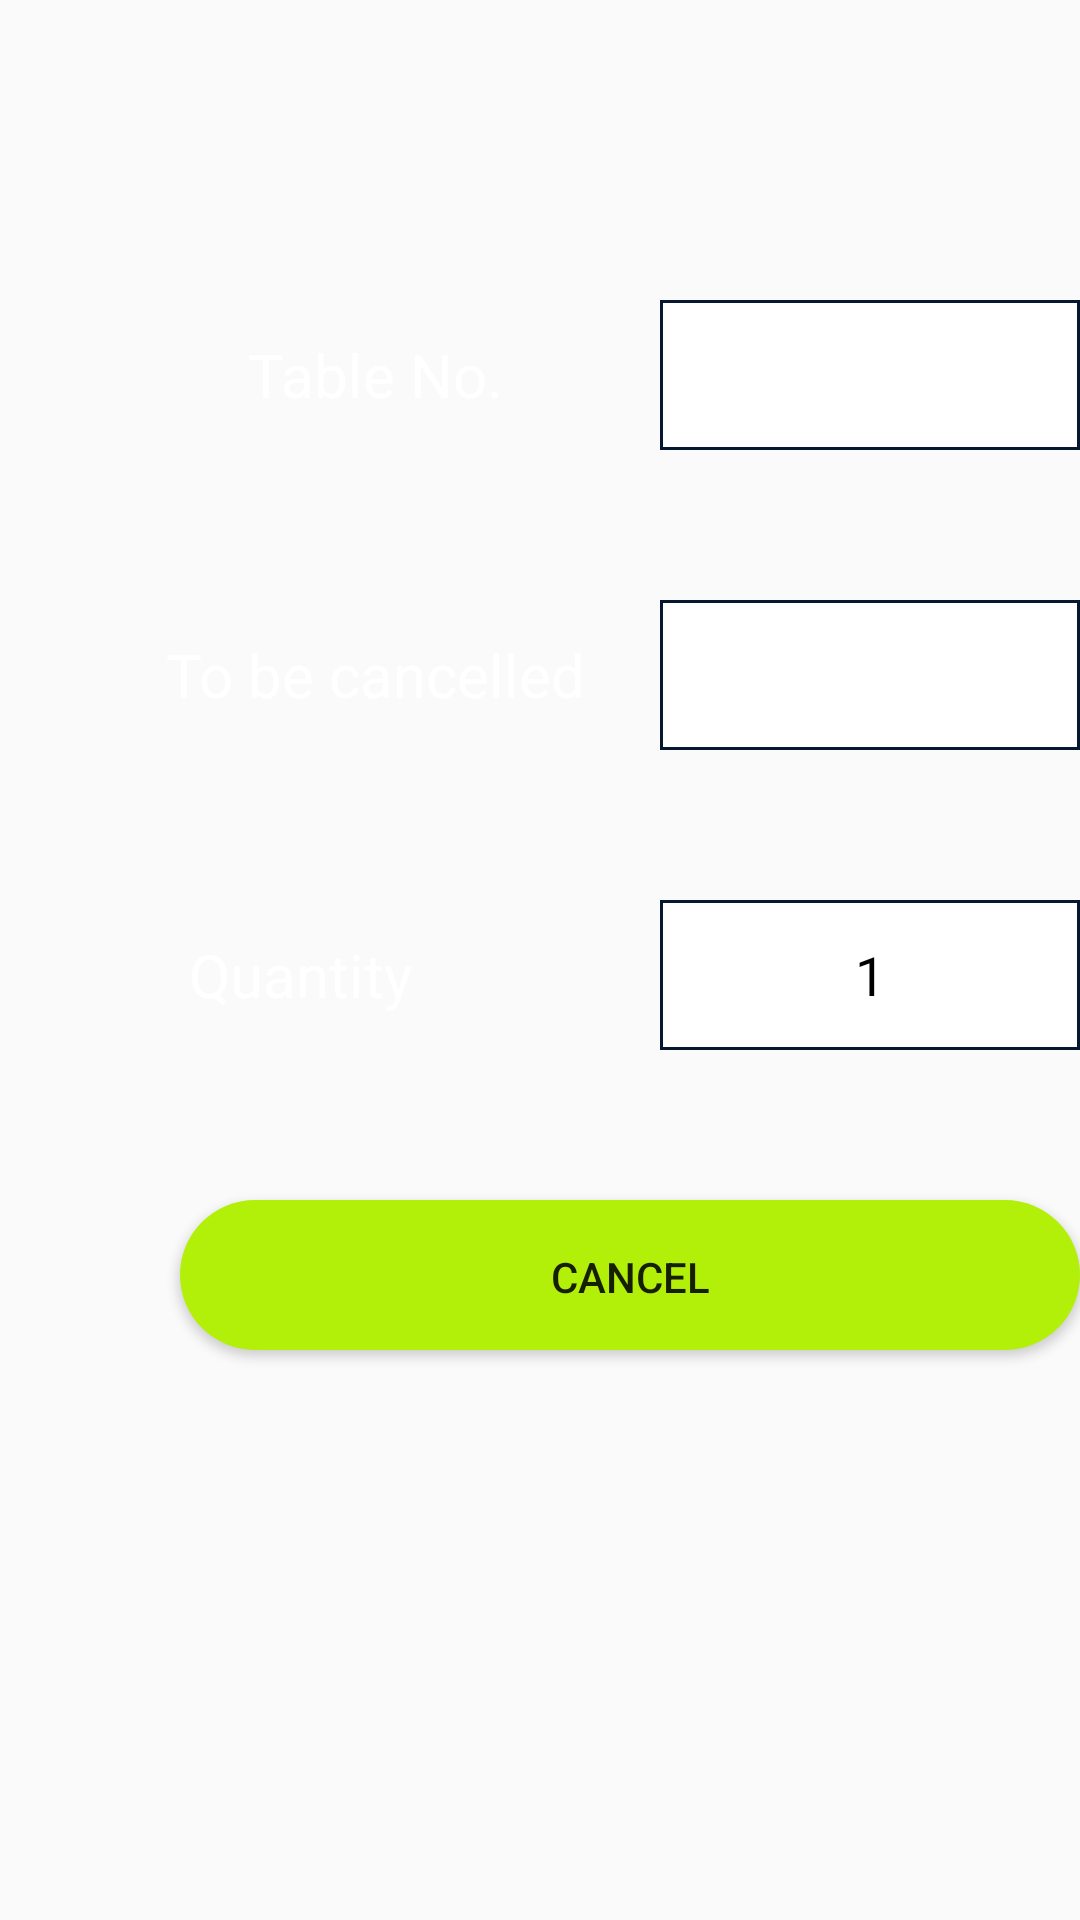

This screen was rendered from an Android layout file. Write that file and the resources it references.
<!-- AndroidManifest.xml: application theme AppTheme -->
<!-- res/layout/activity_cancelorder.xml -->
<?xml version="1.0" encoding="utf-8"?>
<RelativeLayout xmlns:android="http://schemas.android.com/apk/res/android"
    xmlns:app="http://schemas.android.com/apk/res-auto"
    xmlns:tools="http://schemas.android.com/tools"
    android:layout_width="match_parent"
    android:layout_height="match_parent"
    tools:context=".MainActivity"
    android:background="@drawable/background">


    <TextView
        android:id="@+id/textView"
        android:layout_width="150dp"
        android:layout_height="50dp"
        android:layout_marginLeft="50dp"
        android:layout_marginTop="100dp"
        android:gravity="center"
        android:textSize="20dp"
        android:text="Table No."
        android:textColor="#FFFFFF"
        />

    <TextView
        android:id="@+id/textView2"
        android:layout_width="150dp"
        android:layout_height="50dp"
        android:layout_marginLeft="50dp"
        android:layout_marginTop="200dp"
        android:gravity="center"
        android:text="To be cancelled"
        android:textSize="20dp"
        android:textColor="#FFFFFF"/>

    <TextView
        android:id="@+id/textView3"
        android:layout_width="100dp"
        android:layout_height="50dp"
        android:layout_marginLeft="50dp"
        android:layout_marginTop="300dp"
        android:gravity="center"
        android:text="Quantity"
        android:textSize="20dp"
        android:textColor="#FFFFFF"/>

    <Spinner
        android:id="@+id/spinner"
        android:layout_width="150dp"
        android:layout_height="50dp"
        android:layout_marginLeft="220dp"
        android:layout_marginTop="100dp"
        android:background="@drawable/white"

        />

    <Spinner
        android:id="@+id/spinner2"
        android:layout_width="150dp"
        android:layout_height="50dp"
        android:layout_marginLeft="220dp"
        android:layout_marginTop="200dp"
        android:background="@drawable/white"

       />

    <EditText
        android:id="@+id/editTextquan"
        android:layout_width="150dp"
        android:layout_height="50dp"
        android:layout_marginLeft="220dp"
        android:layout_marginTop="300dp"
        android:ems="10"
        android:text="1"
        android:textColor="#000000"
        android:gravity="center"
        android:inputType="number"
        android:background="@drawable/white"/>

    <Button
        android:id="@+id/button"
        android:layout_width="300dp"
        android:layout_height="50dp"
        android:layout_marginLeft="60dp"
        android:layout_marginTop="400dp"
        android:text="Cancel"
        android:background="@drawable/darkgreenbtns"/>

</RelativeLayout>
<!-- resources referenced by this layout -->
<resources>
  <!-- drawable darkgreenbtns (drawable) -->
  <?xml version="1.0" encoding="utf-8"?>
  <shape xmlns:android="http://schemas.android.com/apk/res/android">
  <corners android:radius="35dp"/>
      <solid android:color="#B2F00A"/>
      <padding android:bottom="16dp" android:left="16dp" android:right="16dp" android:top="16dp"/>
  </shape>
  <!-- drawable white (drawable) -->
  <?xml version="1.0" encoding="utf-8"?>
  <shape xmlns:android="http://schemas.android.com/apk/res/android"
      android:shape="rectangle">
      <stroke android:color="#061730" android:width="1dp"></stroke>
      <padding
          android:bottom="7dp"
          android:left="7dp"
          android:right="7dp"
          android:top="7dp"></padding>
      <gradient
          android:startColor="#FFFFFF"
          android:endColor="#FFFFFF"
          android:angle="90"></gradient>
  
  </shape>
  <style name="AppTheme" parent="Theme.AppCompat.Light.DarkActionBar">
          
          <item name="windowActionBar">false</item>
          <item name="colorPrimary">@color/colorPrimary</item>
          <item name="colorPrimaryDark">@color/colorPrimaryDark</item>
          <item name="colorAccent">@color/colorAccent</item>
          <item name="windowNoTitle">true</item>
      </style>
  <!-- not gathered from this repository: default colours our renderer supplied (Android Studio template values) -->
  <color name="colorPrimary">#FF6200EE</color>
  <color name="colorPrimaryDark">#FF3700B3</color>
  <color name="colorAccent">#FF03DAC5</color>
</resources>
